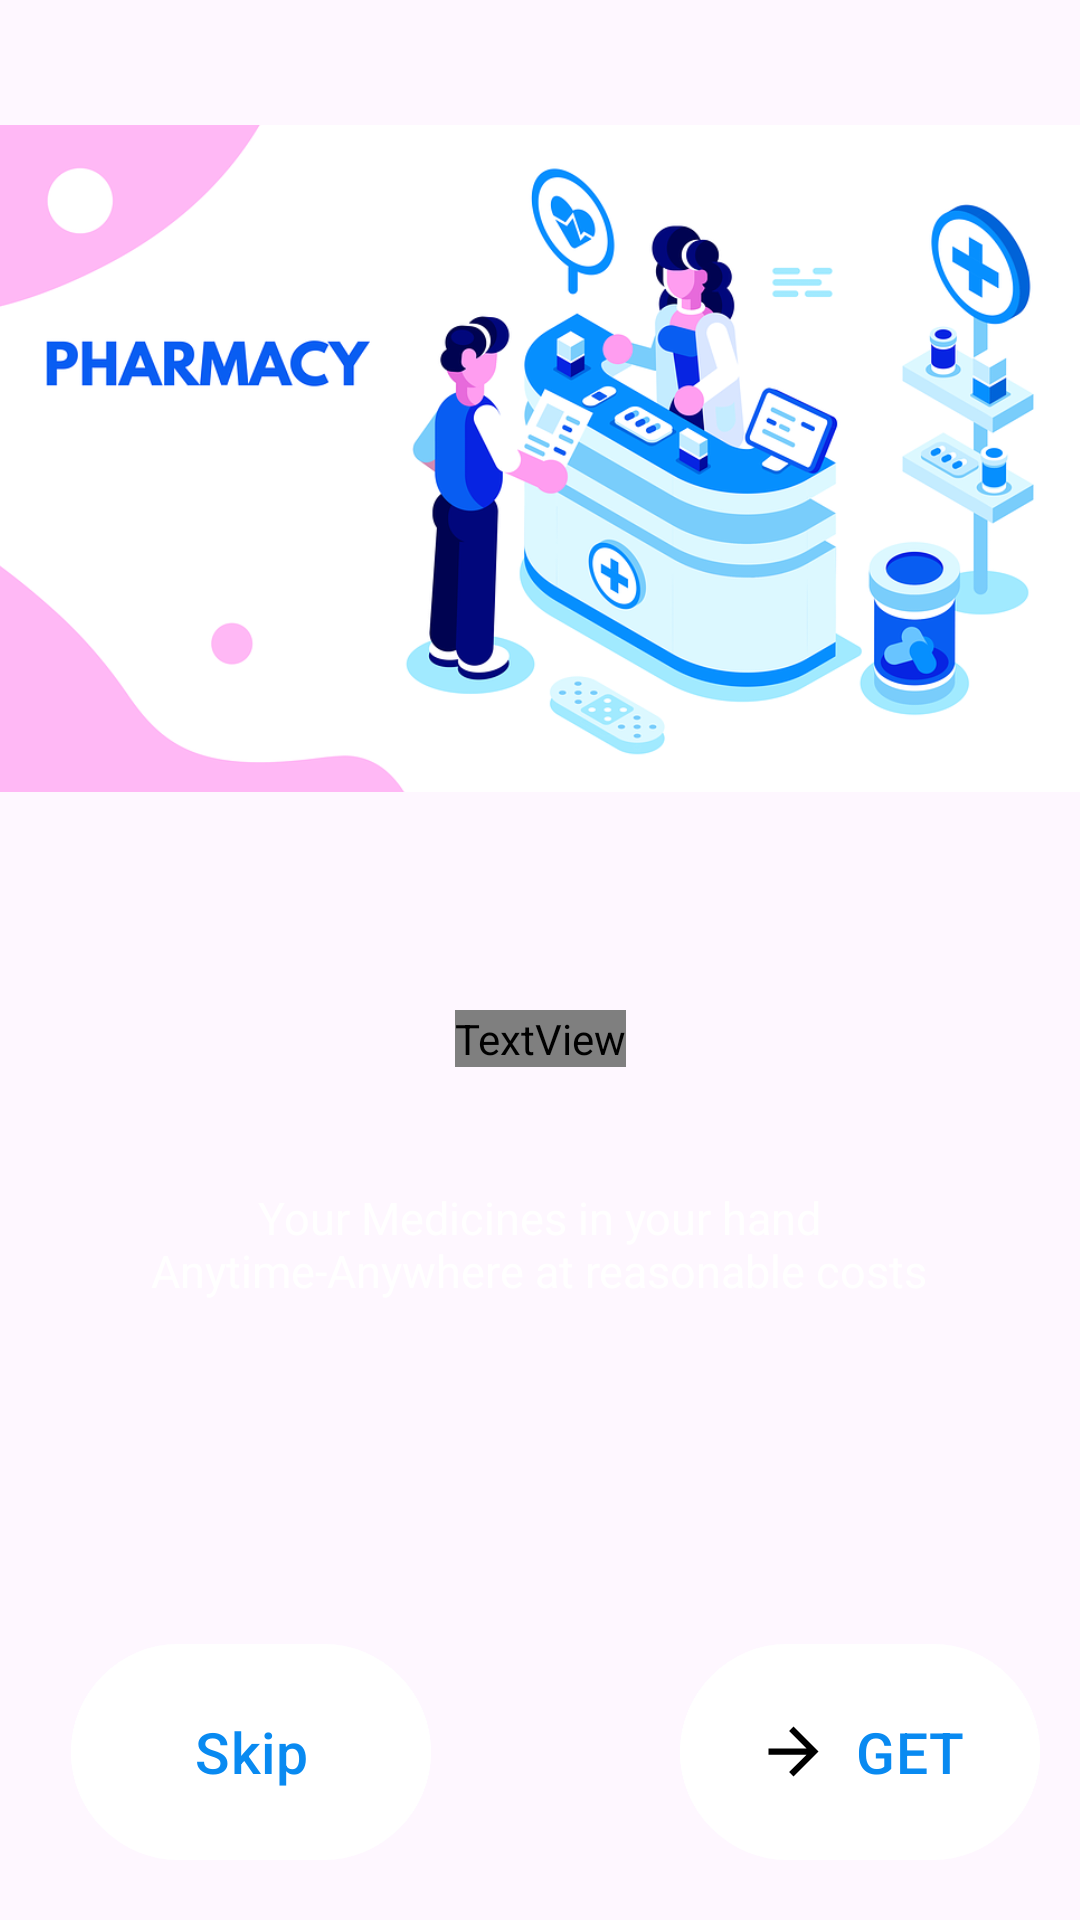

Write the Android layout XML for this screen, with the resource values it uses.
<!-- AndroidManifest.xml: application theme Theme.Innotech -->
<!-- res/layout/activity_pharmacy.xml -->
<?xml version="1.0" encoding="utf-8"?>
<androidx.constraintlayout.widget.ConstraintLayout xmlns:android="http://schemas.android.com/apk/res/android"
    xmlns:app="http://schemas.android.com/apk/res-auto"
    xmlns:tools="http://schemas.android.com/tools"
    android:layout_width="match_parent"
    android:layout_height="match_parent"
    android:background="@drawable/splashscreen"
    tools:context=".PharmacyActivity">

    <com.google.android.material.imageview.ShapeableImageView
        android:id="@+id/pharmacyPic"
        android:layout_width="366dp"
        android:layout_height="229dp"
        android:background="@drawable/imagebg"
        app:layout_constraintBottom_toBottomOf="parent"
        app:layout_constraintEnd_toEndOf="parent"
        app:layout_constraintHorizontal_bias="0.488"
        app:layout_constraintStart_toStartOf="parent"
        app:layout_constraintTop_toTopOf="parent"
        app:layout_constraintVertical_bias="0.093"
        app:srcCompat="@drawable/pharmacty" />

    <TextView
        android:id="@+id/textView"
        android:layout_width="wrap_content"
        android:layout_height="wrap_content"
        android:fontFamily="@font/archivo"
        android:text="Acci Aid Pharmacy"
        android:textColor="@color/white"
        android:textSize="32dp"
        app:layout_constraintBottom_toBottomOf="parent"
        app:layout_constraintEnd_toEndOf="parent"
        app:layout_constraintStart_toStartOf="parent"
        app:layout_constraintTop_toTopOf="parent"
        app:layout_constraintVertical_bias="0.542" />

    <TextView
        android:id="@+id/textView7"
        android:layout_width="300dp"
        android:layout_height="wrap_content"
        android:layout_marginTop="40dp"
        android:gravity="center"
        android:text="Your Medicines in your hand Anytime-Anywhere at reasonable costs"
        android:textSize="15dp"
        android:textColor="@color/white"
        app:layout_constraintEnd_toEndOf="parent"
        app:layout_constraintHorizontal_bias="0.495"
        app:layout_constraintStart_toStartOf="parent"
        app:layout_constraintTop_toBottomOf="@+id/textView" />

    <com.google.android.material.button.MaterialButton
        android:id="@+id/getBtn"
        android:layout_width="120dp"
        android:layout_height="80dp"
        android:layout_gravity="end"
        android:layout_marginBottom="16dp"
        android:backgroundTint="@color/white"
        android:text="GET"
        android:textColor="#098AF1"
        android:textSize="19dp"
        app:icon="@drawable/baseline_arrow_forward_24"
        app:iconGravity="textStart"
        app:iconSize="25dp"
        app:iconTint="@color/black"
        app:layout_constraintBottom_toBottomOf="parent"
        app:layout_constraintEnd_toEndOf="parent"
        app:layout_constraintHorizontal_bias="0.945"
        app:layout_constraintStart_toStartOf="parent"
        app:rippleColor="@android:color/holo_green_light" />

    <com.google.android.material.button.MaterialButton
        android:id="@+id/skipBtn"
        android:layout_width="120dp"
        android:layout_height="80dp"
        android:layout_gravity="end"
        android:layout_marginBottom="16dp"
        android:backgroundTint="@color/white"
        android:text="Skip"
        android:textColor="#098AF1"
        android:textSize="19dp"
        app:layout_constraintBottom_toBottomOf="parent"
        app:layout_constraintEnd_toEndOf="parent"
        app:layout_constraintHorizontal_bias="0.099"
        app:layout_constraintStart_toStartOf="parent"
        app:rippleColor="@android:color/holo_red_dark" />
</androidx.constraintlayout.widget.ConstraintLayout>
<!-- resources referenced by this layout -->
<resources>
  <color name="black">#FF000000</color>
  <color name="white">#FFFFFFFF</color>
  <!-- drawable baseline_arrow_forward_24 (drawable) -->
  <vector android:autoMirrored="true" android:height="24dp"
      android:tint="#FFFEFE" android:viewportHeight="24"
      android:viewportWidth="24" android:width="24dp" xmlns:android="http://schemas.android.com/apk/res/android">
      <path android:fillColor="@android:color/white" android:pathData="M12,4l-1.41,1.41L16.17,11H4v2h12.17l-5.58,5.59L12,20l8,-8z"/>
  </vector>
  <!-- drawable imagebg (drawable) -->
  <?xml version="1.0" encoding="utf-8"?>
  <selector xmlns:android="http://schemas.android.com/apk/res/android">
      <item>
          <shape android:shape="rectangle">
              <corners android:radius="40dp"></corners>
          </shape>
      </item>
  </selector>
  <!-- drawable pharmacty: png bitmap (drawable, 197731 bytes) -->
  <style name="Theme.Innotech" parent="Base.Theme.Innotech" />
  <style name="Base.Theme.Innotech" parent="Theme.Material3.DayNight.NoActionBar">
          
          
      </style>
</resources>
